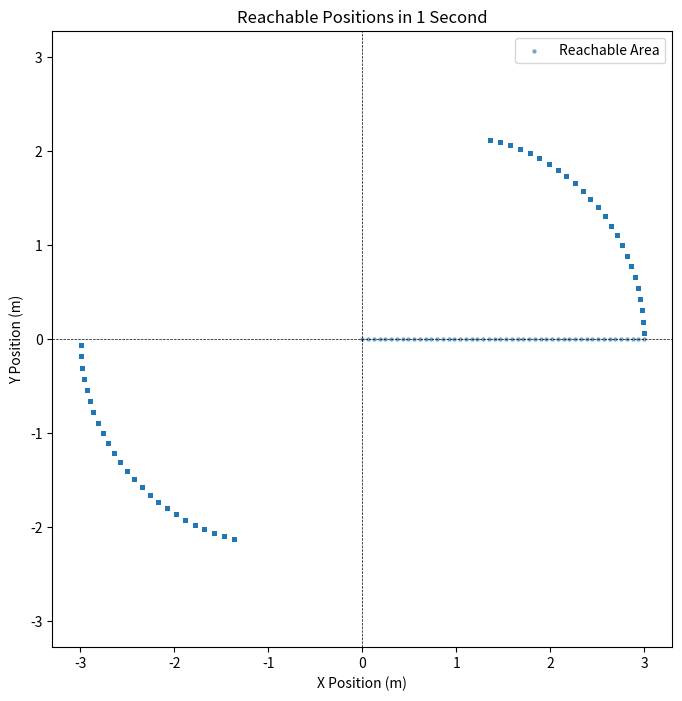

Generate this figure with matplotlib:
import numpy as np
import matplotlib.pyplot as plt

# Define robot parameters
v_init = 1.0  # Initial velocity (m/s)
a_max = 2.0   # Maximum acceleration (m/s²)
R_max = 1.5   # Maximum turning radius (m)
t = 1.0       # Time horizon (s)

# Compute max speed possible within t
v_max = v_init + a_max * t
v_min = max(0, v_init - a_max * t)  # Prevent negative speeds

# Define angular velocity constraints
omega_max = v_max / R_max  # Maximum angular velocity (rad/s)
omega_min = v_min / R_max if v_min > 0 else 0  # Avoid division by zero

# Sampling angles for motion
theta_range = np.linspace(-np.pi, np.pi, 200)  # Full range of motion

# Generate reachable positions
reachable_x = []
reachable_y = []

# Straight motion (no turn)
for v in np.linspace(v_min, v_max, 50):
    x = v * t
    reachable_x.append(x)
    reachable_y.append(0)

# Curved motion (left and right turns)
for omega in np.linspace(-omega_max, omega_max, 50):  
    if abs(omega) < 1e-3:  # Avoid numerical issues for near-zero turning rates
        continue
    R = v_max / abs(omega)  # Compute turning radius
    for theta in theta_range:
        x = R * np.sin(omega * t)
        y = R * (1 - np.cos(omega * t)) * np.sign(omega)
        reachable_x.append(x)
        reachable_y.append(y)

# Plot results
plt.figure(figsize=(8, 8))
plt.scatter(reachable_x, reachable_y, s=5, alpha=0.5, label="Reachable Area")
plt.axhline(0, color='k', linestyle='--', linewidth=0.5)
plt.axvline(0, color='k', linestyle='--', linewidth=0.5)
plt.xlabel("X Position (m)")
plt.ylabel("Y Position (m)")
plt.title("Reachable Positions in 1 Second")
plt.legend()
plt.axis("equal")
plt.show()
